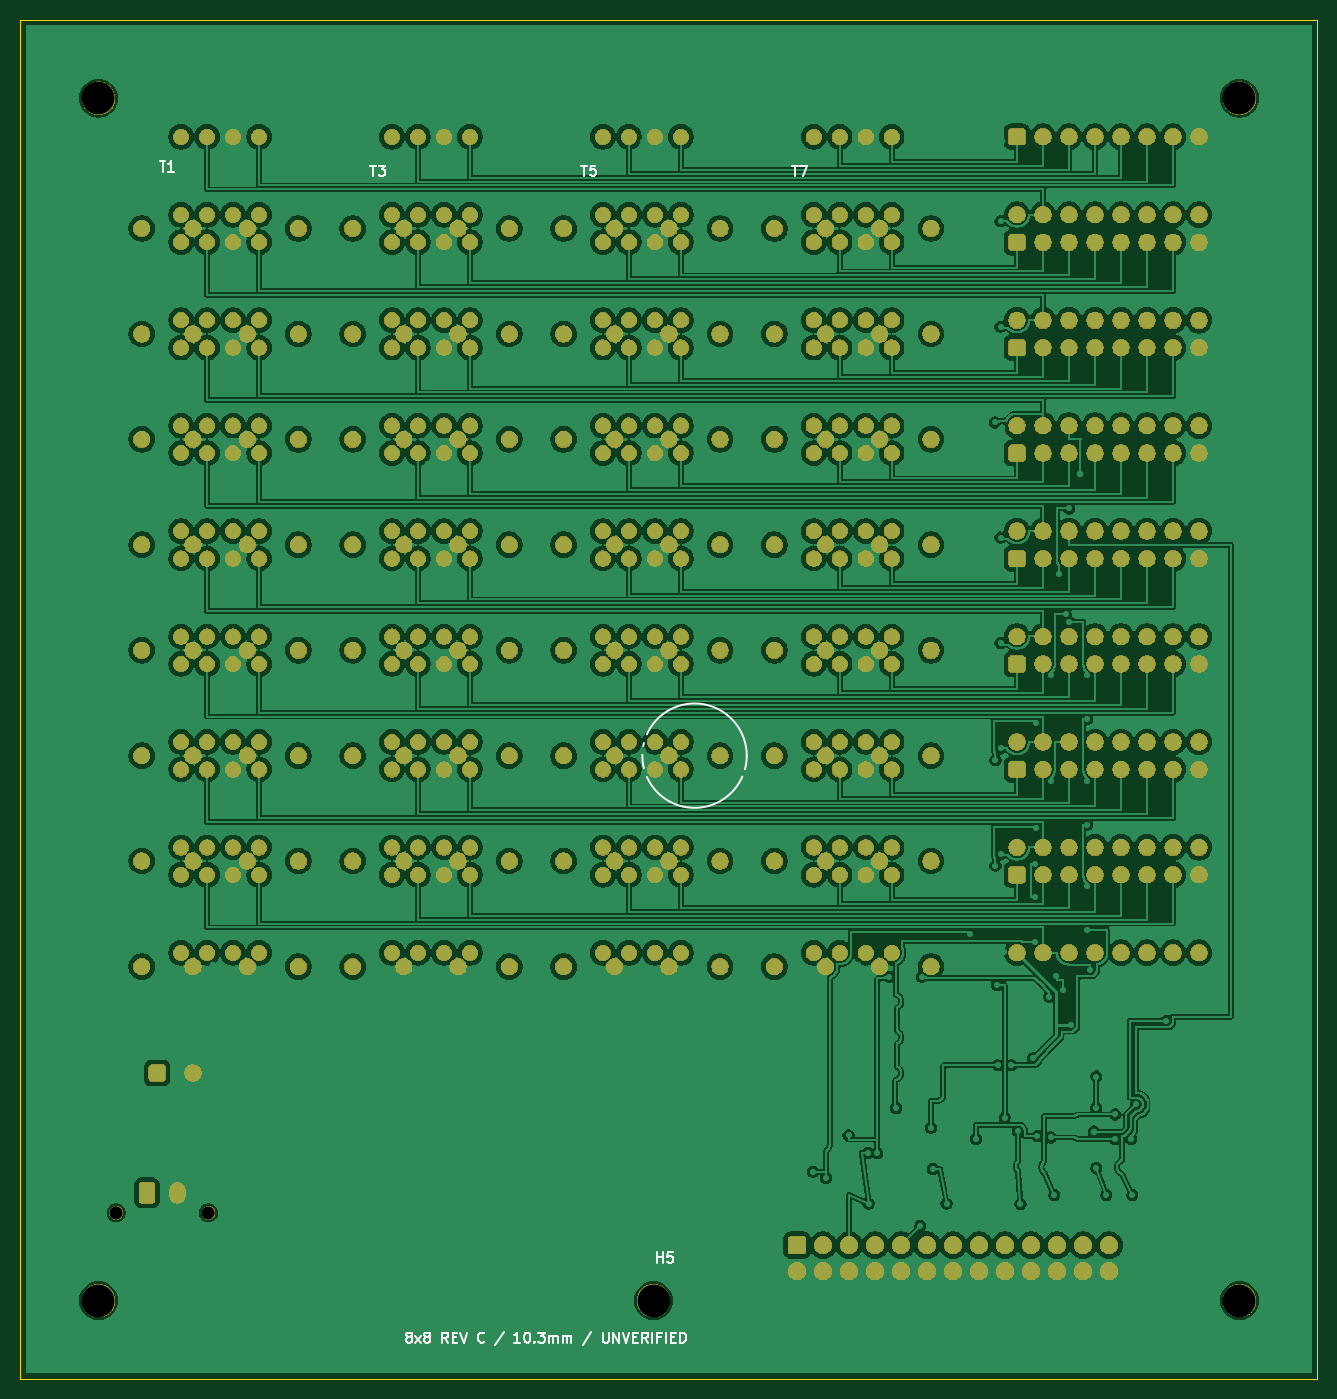
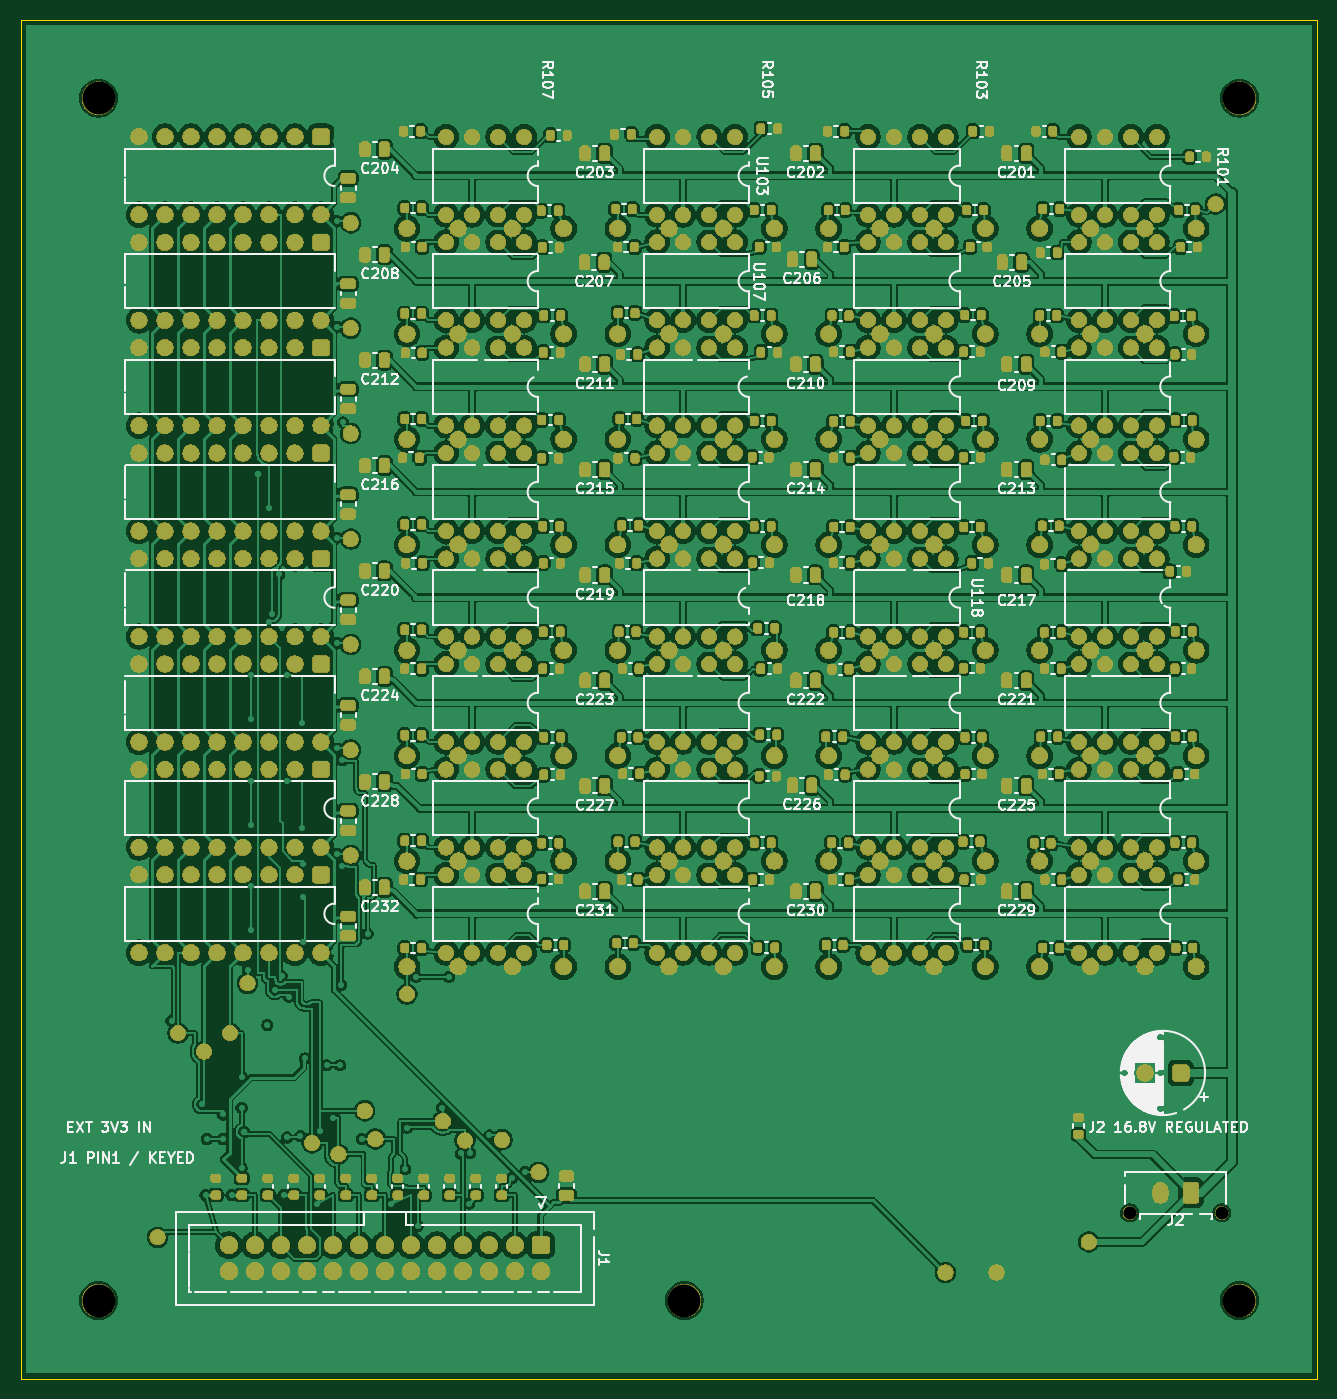
Circuit board: 10 layer files. Board 126.7 x 132.7 mm.
- bottom_copper: Array8x8_RevC-B_Cu.gbr (1053604 bytes)
- bottom_mask: Array8x8_RevC-B_Mask.gbr (1130173 bytes)
- paste: Array8x8_RevC-B_Paste.gbr (14768 bytes)
- bottom_silk: Array8x8_RevC-B_Silkscreen.gbr (156049 bytes)
- outline: Array8x8_RevC-Edge_Cuts.gbr (698 bytes)
- top_copper: Array8x8_RevC-F_Cu.gbr (747971 bytes)
- top_mask: Array8x8_RevC-F_Mask.gbr (487694 bytes)
- paste: Array8x8_RevC-F_Paste.gbr (468 bytes)
- top_silk: Array8x8_RevC-F_Silkscreen.gbr (14965 bytes)
- drill: Array8x8_RevC-NPTH.drl (495 bytes)

=== bottom_copper: Array8x8_RevC-B_Cu.gbr (1053604 bytes, source omitted) ===
=== bottom_mask: Array8x8_RevC-B_Mask.gbr (1130173 bytes, source omitted) ===
=== paste: Array8x8_RevC-B_Paste.gbr (14768 bytes, source omitted) ===
=== bottom_silk: Array8x8_RevC-B_Silkscreen.gbr (156049 bytes, source omitted) ===
=== outline: Array8x8_RevC-Edge_Cuts.gbr ===
%TF.GenerationSoftware,KiCad,Pcbnew,10.0.7*%
%TF.CreationDate,2026-11-04T13:22:52-05:00*%
%TF.ProjectId,Array8x8_RevC,41727261-7938-4783-985f-526576432e6b,C - UNVERIFIED*%
%TF.SameCoordinates,Original*%
%TF.FileFunction,Profile,NP*%
%FSLAX46Y46*%
G04 Gerber Fmt 4.6, Leading zero omitted, Abs format (unit mm)*
G04 Created by KiCad (PCBNEW 10.0.7) date 2026-11-04 13:22:52*
%MOMM*%
%LPD*%
G01*
G04 APERTURE LIST*
%TA.AperFunction,Profile*%
%ADD10C,0.050000*%
%TD*%
G04 APERTURE END LIST*
D10*
X43150000Y-35150000D02*
X169850000Y-35150000D01*
X43150000Y-167850000D02*
X43150000Y-35150000D01*
X169850000Y-35150000D02*
X169850000Y-167850000D01*
X169850000Y-167850000D02*
X43150000Y-167850000D01*
M02*

=== top_copper: Array8x8_RevC-F_Cu.gbr (747971 bytes, source omitted) ===
=== top_mask: Array8x8_RevC-F_Mask.gbr (487694 bytes, source omitted) ===
=== paste: Array8x8_RevC-F_Paste.gbr ===
%TF.GenerationSoftware,KiCad,Pcbnew,10.0.7*%
%TF.CreationDate,2026-11-04T13:22:52-05:00*%
%TF.ProjectId,Array8x8_RevC,41727261-7938-4783-985f-526576432e6b,C - UNVERIFIED*%
%TF.SameCoordinates,Original*%
%TF.FileFunction,Paste,Top*%
%TF.FilePolarity,Positive*%
%FSLAX46Y46*%
G04 Gerber Fmt 4.6, Leading zero omitted, Abs format (unit mm)*
G04 Created by KiCad (PCBNEW 10.0.7) date 2026-11-04 13:22:52*
%MOMM*%
%LPD*%
G01*
G04 APERTURE LIST*
G04 APERTURE END LIST*
M02*

=== top_silk: Array8x8_RevC-F_Silkscreen.gbr (14965 bytes, source omitted) ===
=== drill: Array8x8_RevC-NPTH.drl ===
M48
; DRILL file KiCad 10.0.7 date 2026-11-04T13:22:53
; FORMAT={-:-/ absolute / metric / decimal}
; #@! TF.CreationDate,2026-11-04T13:22:53-05:00
; #@! TF.GenerationSoftware,Kicad,Pcbnew,10.0.7
; #@! TF.FileFunction,NonPlated,1,2,NPTH
FMAT,2
METRIC
; #@! TA.AperFunction,NonPlated,NPTH,ComponentDrill
T1C1.270
; #@! TA.AperFunction,NonPlated,NPTH,ComponentDrill
T2C3.200
%
G90
G05
T1
X52.5Y-151.66
X61.5Y-151.66
T2
X50.77Y-42.77
X50.77Y-160.23
X105.0Y-160.23
X162.23Y-42.77
X162.23Y-160.23
M30
